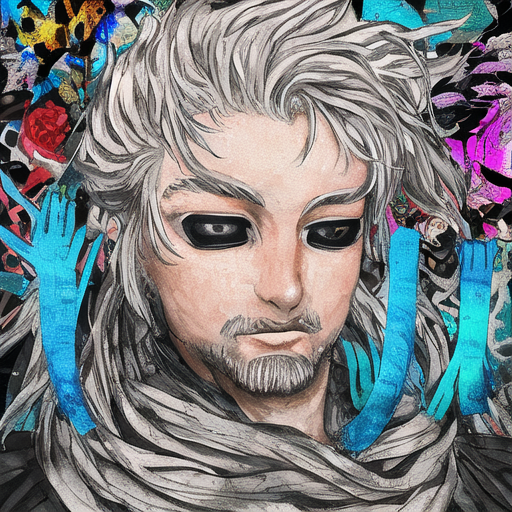
Generation parameters embedded in this image by AUTOMATIC1111 Stable Diffusion web UI or a fork of it (Forge, ...) (PNG 'parameters' text chunk):
person
Steps: 50, Sampler: DDIM, CFG scale: 7, Seed: 842562605, Size: 512x512, Model hash: 38c1ebe3, Clip skip: 2, ENSD: 31337